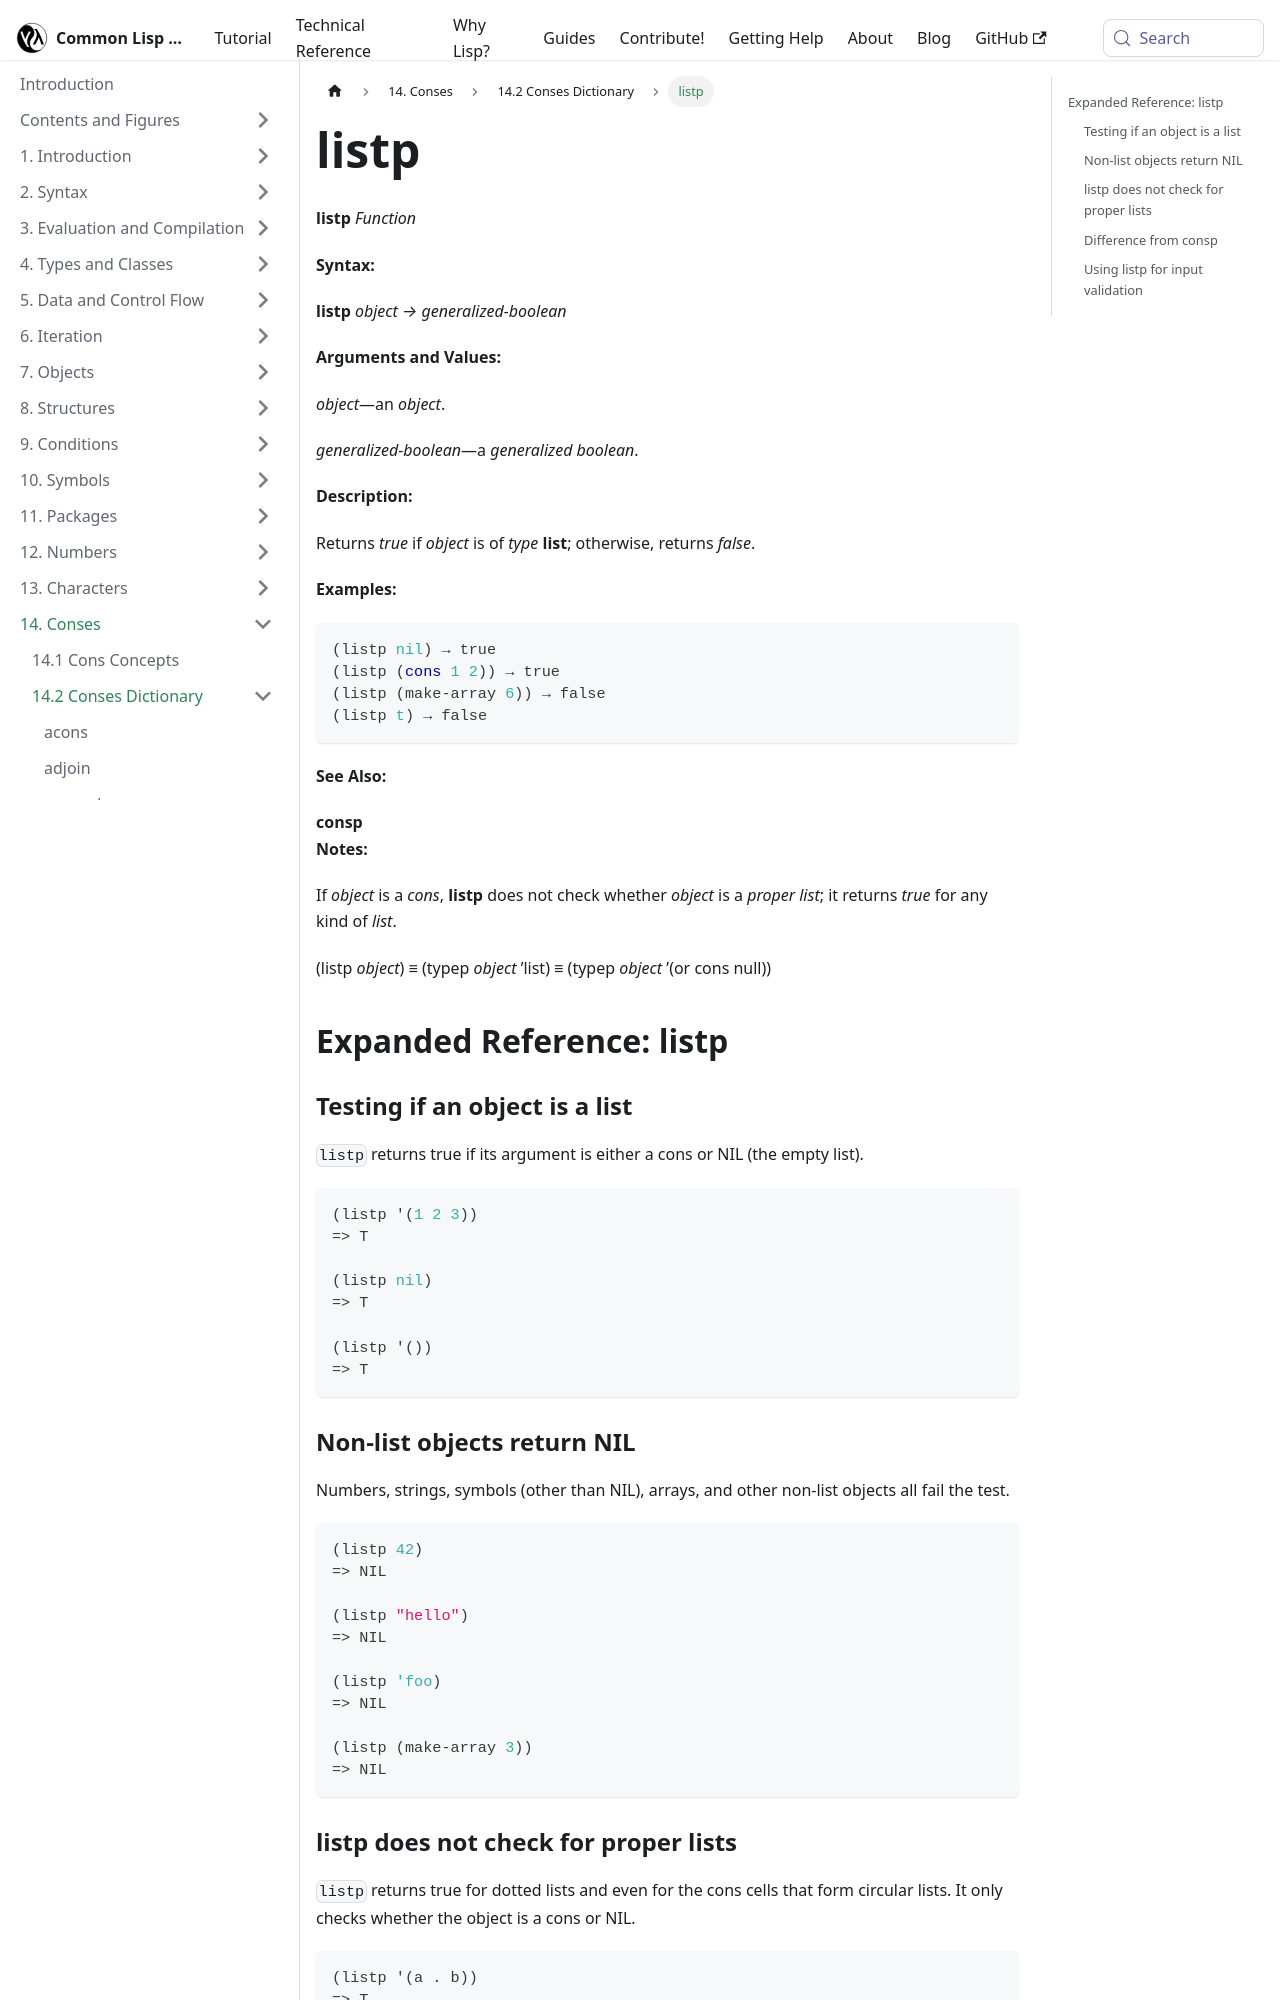

repository: lisp-docs/cl-language-reference · page: chap-14/be-c-dictionary/listp_function.html · generator: docusaurus

---
title: "listp"
---

# listp

import ListpFunction from './_listp_function.md';

<ListpFunction />

## Expanded Reference: listp

### Testing if an object is a list

`listp` returns true if its argument is either a cons or NIL (the empty list).

```lisp
(listp '(1 2 3))
=> T

(listp nil)
=> T

(listp '())
=> T
```

### Non-list objects return NIL

Numbers, strings, symbols (other than NIL), arrays, and other non-list objects all fail the test.

```lisp
(listp 42)
=> NIL

(listp "hello")
=> NIL

(listp 'foo)
=> NIL

(listp (make-array 3))
=> NIL
```
